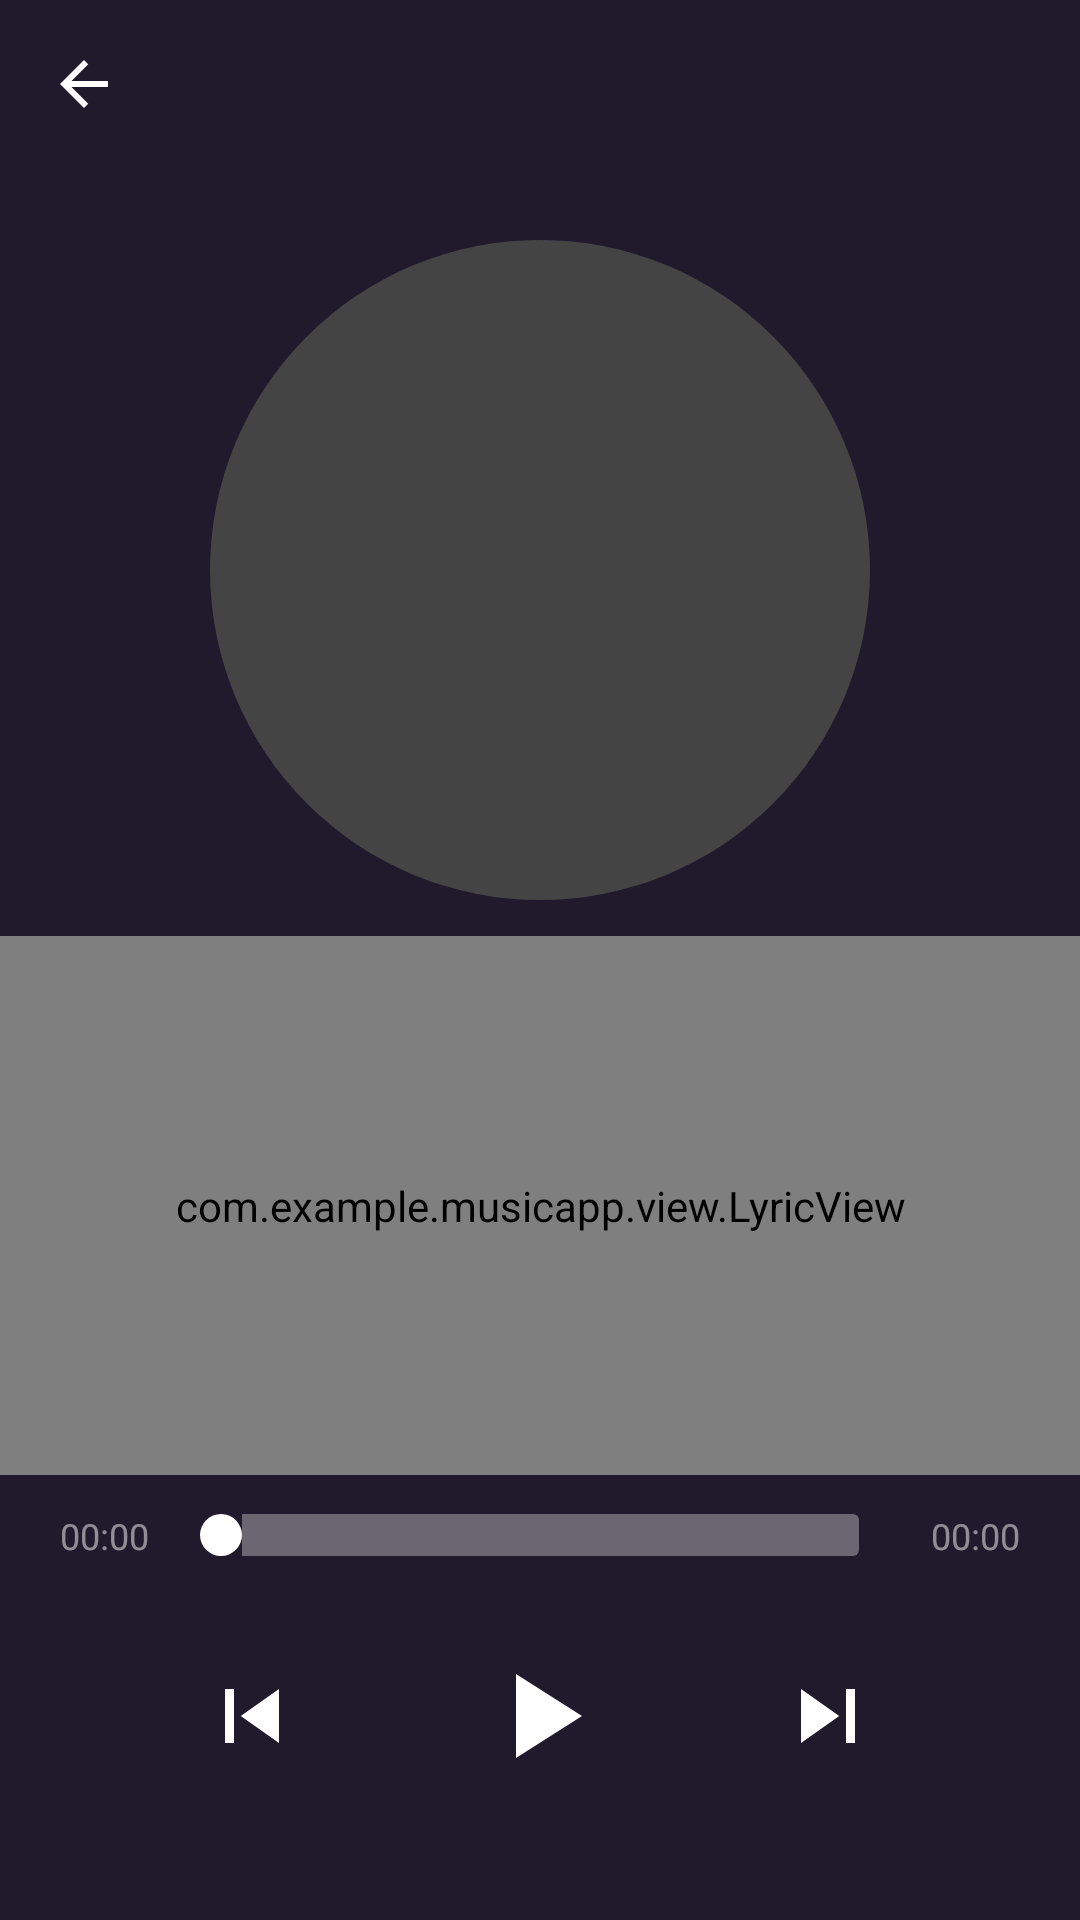

Reconstruct the res/layout file that produces this screen, plus the resources it refers to.
<!-- AndroidManifest.xml: activity theme Theme.MusicApp.Play -->
<!-- res/layout/activity_play.xml -->
<?xml version="1.0" encoding="utf-8"?>
<RelativeLayout xmlns:android="http://schemas.android.com/apk/res/android"
    android:layout_width="match_parent"
    android:layout_height="match_parent"
    android:background="@color/bgPlay">

    
    <RelativeLayout
        android:id="@+id/top_bar"
        android:layout_width="match_parent"
        android:layout_height="56dp"
        android:layout_alignParentTop="true">

        <ImageView
            android:id="@+id/iv_back"
            android:layout_width="40dp"
            android:layout_height="40dp"
            android:layout_centerVertical="true"
            android:layout_marginStart="8dp"
            android:padding="8dp"
            android:src="@drawable/ic_back"
            android:background="?android:attr/selectableItemBackgroundBorderless"
            android:contentDescription="返回" />

        
        <LinearLayout
            android:layout_width="match_parent"
            android:layout_height="wrap_content"
            android:layout_centerInParent="true"
            android:orientation="vertical"
            android:gravity="center"
            android:layout_marginStart="56dp"
            android:layout_marginEnd="56dp">

            <TextView
                android:id="@+id/tv_song_name"
                android:layout_width="wrap_content"
                android:layout_height="wrap_content"
                android:textColor="@color/textOnDark"
                android:textSize="16sp"
                android:textStyle="bold"
                android:maxLines="1"
                android:ellipsize="marquee"
                android:singleLine="true"
                android:focusable="true"
                android:focusableInTouchMode="true" />

            <TextView
                android:id="@+id/tv_artist"
                android:layout_width="wrap_content"
                android:layout_height="wrap_content"
                android:layout_marginTop="2dp"
                android:textColor="@color/lyricNormal"
                android:textSize="12sp"
                android:maxLines="1"
                android:ellipsize="end" />
        </LinearLayout>

    </RelativeLayout>

    
    <ImageView
        android:id="@+id/iv_cover"
        android:layout_width="220dp"
        android:layout_height="220dp"
        android:layout_below="@id/top_bar"
        android:layout_centerHorizontal="true"
        android:layout_marginTop="24dp"
        android:scaleType="centerCrop"
        android:background="@drawable/bg_cover_placeholder"
        android:contentDescription="封面" />

    
    <LinearLayout
        android:id="@+id/control_bar"
        android:layout_width="match_parent"
        android:layout_height="wrap_content"
        android:orientation="vertical"
        android:layout_alignParentBottom="true"
        android:paddingStart="20dp"
        android:paddingEnd="20dp"
        android:paddingBottom="32dp">

        
        <RelativeLayout
            android:layout_width="match_parent"
            android:layout_height="wrap_content">

            <TextView
                android:id="@+id/tv_current"
                android:layout_width="wrap_content"
                android:layout_height="wrap_content"
                android:layout_centerVertical="true"
                android:layout_alignParentStart="true"
                android:text="00:00"
                android:textColor="@color/lyricNormal"
                android:textSize="12sp" />

            <TextView
                android:id="@+id/tv_total"
                android:layout_width="wrap_content"
                android:layout_height="wrap_content"
                android:layout_centerVertical="true"
                android:layout_alignParentEnd="true"
                android:text="00:00"
                android:textColor="@color/lyricNormal"
                android:textSize="12sp" />

            <SeekBar
                android:id="@+id/seek_bar"
                android:layout_width="match_parent"
                android:layout_height="wrap_content"
                android:layout_centerVertical="true"
                android:layout_toEndOf="@id/tv_current"
                android:layout_toStartOf="@id/tv_total"
                android:layout_marginStart="8dp"
                android:layout_marginEnd="8dp"
                android:progressDrawable="@drawable/seekbar_progress"
                android:thumb="@drawable/seekbar_thumb"
                android:max="1000" />
        </RelativeLayout>

        
        <LinearLayout
            android:layout_width="match_parent"
            android:layout_height="wrap_content"
            android:layout_marginTop="16dp"
            android:orientation="horizontal"
            android:gravity="center">

            <ImageButton
                android:id="@+id/btn_prev"
                android:layout_width="56dp"
                android:layout_height="56dp"
                android:layout_marginEnd="32dp"
                android:src="@drawable/ic_prev"
                android:background="?android:attr/selectableItemBackgroundBorderless"
                android:contentDescription="上一首" />

            <ImageButton
                android:id="@+id/btn_play"
                android:layout_width="72dp"
                android:layout_height="72dp"
                android:src="@drawable/ic_play"
                android:background="?android:attr/selectableItemBackgroundBorderless"
                android:contentDescription="播放/暂停" />

            <ImageButton
                android:id="@+id/btn_next"
                android:layout_width="56dp"
                android:layout_height="56dp"
                android:layout_marginStart="32dp"
                android:src="@drawable/ic_next"
                android:background="?android:attr/selectableItemBackgroundBorderless"
                android:contentDescription="下一首" />
        </LinearLayout>

    </LinearLayout>

    
    <com.example.musicapp.view.LyricView
        android:id="@+id/lyric_view"
        android:layout_width="match_parent"
        android:layout_height="match_parent"
        android:layout_below="@id/iv_cover"
        android:layout_above="@id/control_bar"
        android:layout_marginTop="12dp"
        android:layout_marginBottom="12dp" />

</RelativeLayout>
<!-- resources referenced by this layout -->
<resources>
  <color name="bgPlay">#1F1A2C</color>
  <color name="lyricNormal">#80FFFFFF</color>
  <color name="textOnDark">#FFFFFF</color>
  <!-- drawable bg_cover_placeholder (drawable) -->
  <?xml version="1.0" encoding="utf-8"?>
  <shape xmlns:android="http://schemas.android.com/apk/res/android"
      android:shape="oval">
      <solid android:color="#444444" />
  </shape>
  <!-- drawable ic_back (drawable) -->
  <?xml version="1.0" encoding="utf-8"?>
  <vector xmlns:android="http://schemas.android.com/apk/res/android"
      android:width="24dp"
      android:height="24dp"
      android:viewportWidth="24"
      android:viewportHeight="24"
      android:tint="@color/textOnDark">
      <path
          android:fillColor="@android:color/white"
          android:pathData="M20,11H7.83l5.59,-5.59L12,4l-8,8 8,8 1.41,-1.41L7.83,13H20v-2z" />
  </vector>
  <!-- drawable ic_next (drawable) -->
  <?xml version="1.0" encoding="utf-8"?>
  <vector xmlns:android="http://schemas.android.com/apk/res/android"
      android:width="36dp"
      android:height="36dp"
      android:viewportWidth="24"
      android:viewportHeight="24"
      android:tint="@color/textOnDark">
      <path
          android:fillColor="@android:color/white"
          android:pathData="M6,18l8.5,-6L6,6v12zM16,6v12h2V6h-2z" />
  </vector>
  <!-- drawable ic_play (drawable) -->
  <?xml version="1.0" encoding="utf-8"?>
  <vector xmlns:android="http://schemas.android.com/apk/res/android"
      android:width="48dp"
      android:height="48dp"
      android:viewportWidth="24"
      android:viewportHeight="24"
      android:tint="@color/textOnDark">
      <path
          android:fillColor="@android:color/white"
          android:pathData="M8,5v14l11,-7z" />
  </vector>
  <!-- drawable ic_prev (drawable) -->
  <?xml version="1.0" encoding="utf-8"?>
  <vector xmlns:android="http://schemas.android.com/apk/res/android"
      android:width="36dp"
      android:height="36dp"
      android:viewportWidth="24"
      android:viewportHeight="24"
      android:tint="@color/textOnDark">
      <path
          android:fillColor="@android:color/white"
          android:pathData="M6,6h2v12H6zM9.5,12l8.5,6V6z" />
  </vector>
  <!-- drawable seekbar_progress (drawable) -->
  <?xml version="1.0" encoding="utf-8"?>
  <layer-list xmlns:android="http://schemas.android.com/apk/res/android">
      <item android:id="@android:id/background">
          <shape>
              <corners android:radius="2dp" />
              <size android:height="3dp" />
              <solid android:color="#55FFFFFF" />
          </shape>
      </item>
      <item android:id="@android:id/progress">
          <clip>
              <shape>
                  <corners android:radius="2dp" />
                  <size android:height="3dp" />
                  <solid android:color="@color/textOnDark" />
              </shape>
          </clip>
      </item>
  </layer-list>
  <!-- drawable seekbar_thumb (drawable) -->
  <?xml version="1.0" encoding="utf-8"?>
  <shape xmlns:android="http://schemas.android.com/apk/res/android"
      android:shape="oval">
      <solid android:color="@color/textOnDark" />
      <size android:width="14dp" android:height="14dp" />
  </shape>
  <style name="Theme.MusicApp.Play" parent="Theme.MusicApp">
          <item name="android:statusBarColor" tools:targetApi="lollipop">@color/bgPlay</item>
          <item name="android:windowBackground">@color/bgPlay</item>
      </style>
  <style name="Theme.MusicApp" parent="Theme.MaterialComponents.Light.NoActionBar">
          
          <item name="colorPrimary">@color/neteaseRed</item>
          <item name="colorPrimaryDark">@color/neteaseRedDark</item>
          <item name="colorAccent">@color/neteaseRedLight</item>
          <item name="android:statusBarColor" tools:targetApi="lollipop">@color/neteaseRedDark</item>
          <item name="android:windowBackground">@color/bgWhite</item>
      </style>
  <color name="neteaseRed">#C20C0C</color>
  <color name="neteaseRedDark">#A00A0A</color>
  <color name="neteaseRedLight">#E94747</color>
  <color name="bgWhite">#FFFFFF</color>
</resources>
